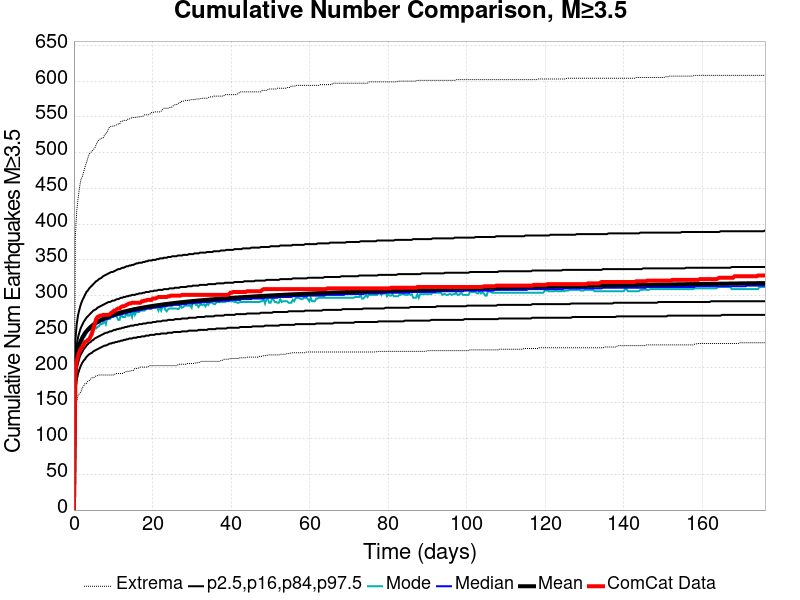

Values plotted in this chart, from the file beside it:
Time (days), ComCat Data, Simulation Mean, Simulation Median, Simulation Mode, Simulation Minimum, Simulation Maximum, 2.5 %-ile, 16 %-ile, 84 %-ile, 97.5 %-ile
0.0, 0.0, 0.0, 0.0, 0.0, 0.0, 0.0, 0.0, 0.0, 0.0, 0.0
0.3527, 194.0, 196.2, 195.0, 192.0, 134.0, 382.0, 166.0, 180.0, 212.0, 237.0
0.7053, 208.0, 214.7, 213.0, 213.0, 152.0, 418.0, 182.0, 197.0, 231.0, 260.0
1.058, 216.0, 224.9, 223.0, 222.0, 160.0, 436.0, 191.0, 206.0, 242.0, 273.0
1.411, 222.0, 231.8, 230.0, 230.0, 163.0, 451.0, 197.0, 213.0, 249.0, 281.0
1.763, 226.0, 237, 235.0, 236.0, 165.0, 462.0, 202.0, 218.0, 255.0, 288.0
2.116, 228.0, 241.2, 239.0, 234.0, 171.0, 466.0, 206.0, 221.0, 259.0, 293.0
2.469, 232.0, 244.7, 242.0, 241.0, 173.0, 473.0, 209.0, 225.0, 263.0, 297.0
2.821, 235.0, 247.6, 245.0, 243.0, 177.0, 480.0, 211.0, 227.0, 266.0, 301.0
3.174, 236.0, 250.2, 248.0, 247.0, 177.0, 486.0, 214.0, 230.0, 269.0, 305.0
3.527, 238.0, 252.4, 250.0, 250.0, 180.0, 492.0, 216.0, 232.0, 271.0, 307.0
3.879, 239.0, 254.4, 252.0, 252.0, 181.0, 498.0, 218.0, 234.0, 273.0, 310.0
4.232, 243.0, 256.2, 254.0, 252.0, 183.0, 500.0, 219.0, 235.0, 275.0, 312.0
4.585, 247.0, 257.9, 255.0, 252.0, 185.0, 502.0, 220.0, 237.0, 277.0, 314.0
4.937, 254.0, 259.4, 257.0, 251.0, 185.0, 504.0, 222.0, 238.0, 279.0, 316.0
5.29, 260.0, 260.8, 258.0, 259.0, 186.0, 506.0, 223.0, 240.0, 280.0, 318.0
5.642, 267.0, 262.1, 260.0, 254.0, 188.0, 511.0, 224.0, 241.0, 281.0, 320.0
5.995, 270.0, 263.3, 261.0, 256.0, 188.0, 515.0, 225.0, 242.0, 283.0, 321.0
6.348, 271.0, 264.4, 262.0, 257.0, 189.0, 518.0, 226.0, 243.0, 284.0, 323.0
6.7, 272.0, 265.5, 263.0, 260.0, 189.0, 519.0, 227.0, 244.0, 285.0, 324.0
7.053, 272.0, 266.5, 264.0, 260.0, 189.0, 520.0, 228.0, 245.0, 286.0, 325.0
7.406, 273.0, 267.4, 265.0, 261.0, 189.0, 520.0, 229.0, 246.0, 287.0, 327.0
7.758, 273.0, 268.3, 266.0, 265.0, 189.0, 524.0, 230.0, 247.0, 288.0, 328.0
8.111, 273.0, 269.2, 267.0, 260.0, 189.0, 527.0, 230.0, 248.0, 289.0, 329.0
8.464, 273.0, 270, 267.0, 268.0, 189.0, 528.0, 231.0, 248.0, 290.0, 330.0
8.816, 273.0, 270.8, 268.0, 267.0, 189.0, 534.0, 232.0, 249.0, 291.0, 331.0
9.169, 274.0, 271.5, 269.0, 267.0, 189.0, 536.0, 233.0, 250.0, 291.0, 332.0
9.522, 276.0, 272.2, 270.0, 270.0, 189.0, 537.0, 233.0, 250.0, 292.0, 333.0
9.874, 277.0, 272.9, 270.0, 270.0, 189.0, 537.0, 234.0, 251.0, 293.0, 333.0
10.23, 279.0, 273.6, 271.0, 272.0, 189.0, 537.0, 234.0, 252.0, 293.0, 334.0
10.58, 279.0, 274.2, 272.0, 272.0, 191.0, 538.0, 235.0, 252.0, 294.0, 335.0
10.93, 281.0, 274.8, 272.0, 270.0, 191.0, 539.0, 235.0, 253.0, 295.0, 336.0
11.28, 282.0, 275.4, 273.0, 266.0, 191.0, 540.0, 236.0, 253.0, 295.0, 337.0
11.64, 282.0, 275.9, 273.0, 266.0, 191.0, 540.0, 236.0, 254.0, 296.0, 337.0
11.99, 284.0, 276.5, 274.0, 275.0, 191.0, 544.0, 237.0, 254.0, 297.0, 338.0
12.34, 285.0, 277, 274.0, 270.0, 191.0, 544.0, 237.0, 255.0, 297.0, 339.0
12.7, 285.0, 277.5, 275.0, 270.0, 192.0, 545.0, 238.0, 255.0, 298.0, 339.0
13.05, 286.0, 278, 275.0, 270.0, 193.0, 545.0, 238.0, 256.0, 298.0, 340.0
13.4, 287.0, 278.5, 276.0, 276.0, 194.0, 545.0, 239.0, 256.0, 299.0, 341.0
13.75, 288.0, 279, 276.0, 272.0, 194.0, 547.0, 239.0, 257.0, 299.0, 341.0
14.11, 289.0, 279.4, 277.0, 272.0, 194.0, 547.0, 240.0, 257.0, 300.0, 342.0
14.46, 289.0, 279.9, 277.0, 276.0, 195.0, 548.0, 240.0, 258.0, 300.0, 342.0
14.81, 290.0, 280.3, 278.0, 270.0, 195.0, 549.0, 240.0, 258.0, 301.0, 343.0
15.16, 290.0, 280.7, 278.0, 279.0, 195.0, 549.0, 241.0, 258.0, 301.0, 343.0
15.52, 290.0, 281.1, 278.0, 273.0, 198.0, 549.0, 241.0, 259.0, 301.0, 344.0
15.87, 290.0, 281.5, 279.0, 277.0, 198.0, 549.0, 241.0, 259.0, 302.0, 345.0
16.22, 290.0, 281.9, 279.0, 277.0, 198.0, 550.0, 242.0, 259.0, 302.0, 345.0
16.57, 290.0, 282.3, 279.0, 277.0, 199.0, 550.0, 242.0, 260.0, 303.0, 346.0
16.93, 290.0, 282.6, 280.0, 279.0, 200.0, 550.0, 242.0, 260.0, 303.0, 346.0
17.28, 292.0, 283, 280.0, 279.0, 200.0, 551.0, 243.0, 260.0, 303.0, 346.0
17.63, 292.0, 283.3, 281.0, 279.0, 200.0, 551.0, 243.0, 261.0, 304.0, 347.0
17.99, 293.0, 283.7, 281.0, 279.0, 200.0, 553.0, 243.0, 261.0, 304.0, 347.0
18.34, 293.0, 284, 281.0, 282.0, 200.0, 553.0, 244.0, 261.0, 305.0, 348.0
18.69, 294.0, 284.3, 282.0, 282.0, 200.0, 553.0, 244.0, 262.0, 305.0, 348.0
19.04, 294.0, 284.7, 282.0, 282.0, 201.0, 553.0, 244.0, 262.0, 305.0, 349.0
19.4, 294.0, 285, 282.0, 282.0, 202.0, 554.0, 245.0, 262.0, 306.0, 349.0
19.75, 294.0, 285.3, 282.0, 282.0, 202.0, 556.0, 245.0, 262.0, 306.0, 349.0
20.1, 296.0, 285.6, 283.0, 284.0, 202.0, 556.0, 245.0, 263.0, 306.0, 350.0
20.45, 296.0, 285.9, 283.0, 284.0, 202.0, 557.0, 245.0, 263.0, 307.0, 350.0
20.81, 296.0, 286.2, 283.0, 284.0, 202.0, 557.0, 246.0, 263.0, 307.0, 350.0
... 440 more rows
